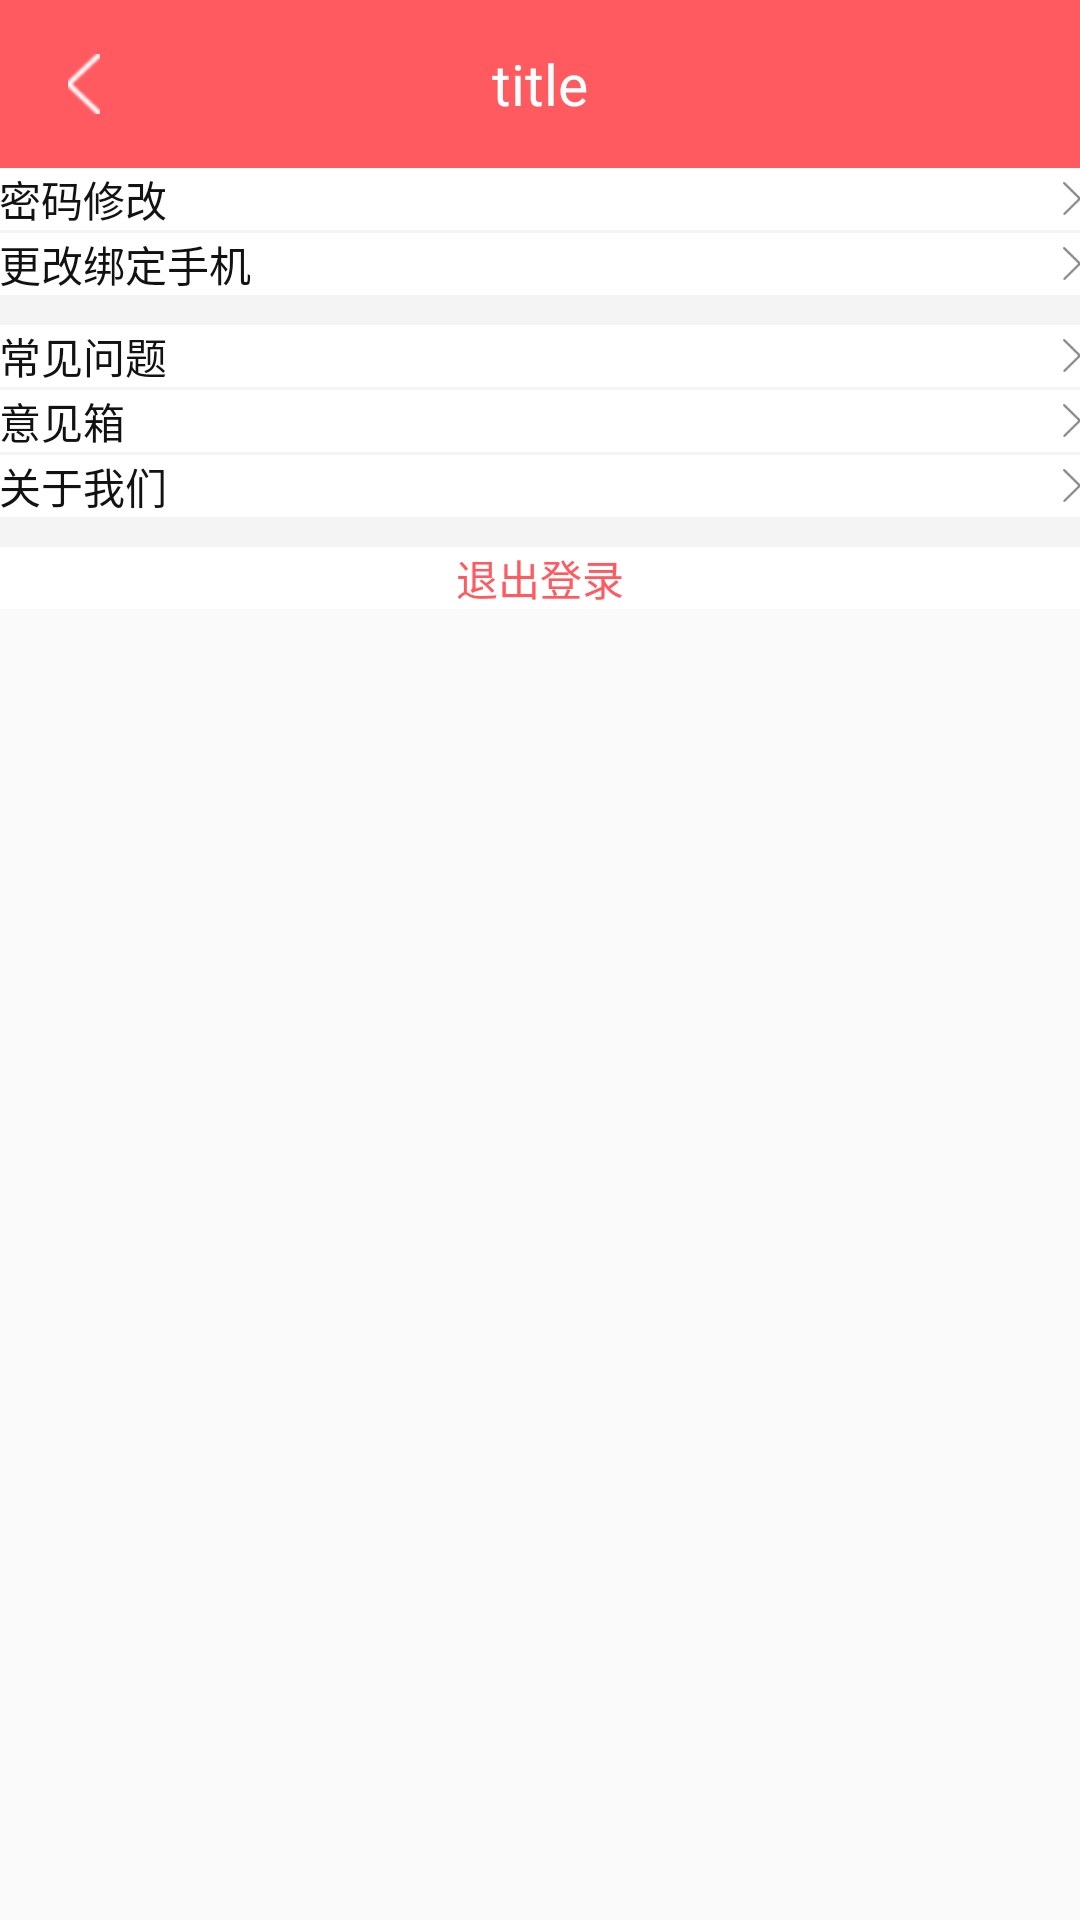

This screen was rendered from an Android layout file. Write that file and the resources it references.
<!-- AndroidManifest.xml: application theme AppTheme -->
<!-- res/layout/f_set.xml -->
<?xml version="1.0" encoding="utf-8"?>
<LinearLayout xmlns:android="http://schemas.android.com/apk/res/android"
              android:orientation="vertical"
              android:layout_width="match_parent"
              android:layout_height="match_parent">

    <include layout="@layout/include_top"/>

    <LinearLayout
            android:background="@color/white"
            android:layout_width="match_parent"
            android:layout_height="wrap_content"
            android:orientation="vertical">

        <androidx.appcompat.widget.AppCompatTextView
                android:id="@+id/tv_pwd"
                android:text="@string/uptada_pwd"
                android:background="?actionBarItemBackground"
                android:padding="@dimen/px30"
                android:layout_width="match_parent"
                android:drawableRight="@mipmap/my_icon_return"
                style="@style/Tv15black"/>

        <View
                style="@style/divider_1"/>

        <androidx.appcompat.widget.AppCompatTextView
                android:id="@+id/tv_phone"
                android:text="@string/uptada_phone"
                android:background="?actionBarItemBackground"
                android:padding="@dimen/px30"
                android:layout_width="match_parent"
                android:drawableRight="@mipmap/my_icon_return"
                style="@style/Tv15black"/>

        <View
                style="@style/divider_2"/>

        <androidx.appcompat.widget.AppCompatTextView
                android:id="@+id/tv_problems"
                android:text="@string/common_problems"
                android:background="?actionBarItemBackground"
                android:padding="@dimen/px30"
                android:layout_width="match_parent"
                android:drawableRight="@mipmap/my_icon_return"
                style="@style/Tv15black"/>

        <View
                style="@style/divider_1"/>

        <androidx.appcompat.widget.AppCompatTextView
                android:id="@+id/tv_suggestion"
                android:text="@string/suggestion"
                android:background="?actionBarItemBackground"
                android:padding="@dimen/px30"
                android:layout_width="match_parent"
                android:drawableRight="@mipmap/my_icon_return"
                style="@style/Tv15black"/>

        <View
                style="@style/divider_1"/>

        <androidx.appcompat.widget.AppCompatTextView
                android:id="@+id/tv_about"
                android:text="@string/about_us"
                android:background="?actionBarItemBackground"
                android:padding="@dimen/px30"
                android:layout_width="match_parent"
                android:drawableRight="@mipmap/my_icon_return"
                style="@style/Tv15black"/>

        <View
                style="@style/divider_2"/>

        <androidx.appcompat.widget.AppCompatTextView
                android:id="@+id/tv_out"
                android:text="@string/log_out"
                android:background="?actionBarItemBackground"
                android:padding="@dimen/px30"
                android:gravity="center"
                android:layout_width="match_parent"
                style="@style/Tv15red"/>


    </LinearLayout>

</LinearLayout>
<!-- res/layout/include_top.xml (included above) -->
<?xml version="1.0" encoding="utf-8"?>
<androidx.appcompat.widget.Toolbar
        xmlns:android="http://schemas.android.com/apk/res/android"
        xmlns:app="http://schemas.android.com/apk/res-auto"
        android:id="@+id/toolbar"
        android:layout_width="match_parent"
        android:layout_height="?actionBarSize"
        android:layout_gravity="top"
        android:background="@color/red_FF5A60"
        android:theme="@style/AppTheme.AppBarLight"
        app:navigationIcon="@mipmap/white_close"
        app:popupTheme="@style/AppTheme.Popup"
        app:subtitleTextColor="@color/white"
        app:titleTextColor="@color/white">

    <androidx.appcompat.widget.AppCompatTextView
            android:id="@+id/top_title"
            android:text="title"
            android:layout_width="wrap_content"
            android:layout_height="wrap_content"
            android:layout_gravity="center"
            android:textColor="@color/white"
            android:textSize="19sp"/>

    <FrameLayout
            android:visibility="gone"
            android:background="?actionBarItemBackground"
            android:paddingLeft="20dp"
            android:paddingRight="20dp"
            android:id="@+id/top_right_fy"
            android:layout_width="wrap_content"
            android:layout_height="match_parent"
            android:layout_gravity="right">

        <androidx.appcompat.widget.AppCompatTextView
                android:id="@+id/top_right"
                android:text="xxxx"
                android:layout_width="wrap_content"
                android:layout_height="wrap_content"
                android:layout_gravity="center"
                android:textColor="@color/white"
                android:textSize="12sp"/>

        <androidx.appcompat.widget.AppCompatImageView
                android:id="@+id/top_img"
                android:layout_gravity="center"
                android:background="@mipmap/white_close"
                android:layout_width="wrap_content"
                android:layout_height="wrap_content"/>

    </FrameLayout>

</androidx.appcompat.widget.Toolbar>
<!-- resources referenced by this layout -->
<resources>
  <color name="red_FF5A60">#FF5A60</color>
  <!-- mipmap my_icon_return: png bitmap (mipmap-hdpi, 385 bytes) -->
  <!-- mipmap white_close: png bitmap (mipmap-hdpi, 530 bytes) -->
  <string name="about_us" translatable="false">关于我们</string>
  <string name="common_problems" translatable="false">常见问题</string>
  <string name="log_out" translatable="false">退出登录</string>
  <string name="suggestion" translatable="false">意见箱</string>
  <string name="uptada_phone" translatable="false">更改绑定手机</string>
  <string name="uptada_pwd" translatable="false">密码修改</string>
  <style name="AppTheme.AppBarLight" parent="ThemeOverlay.AppCompat.Light">
          
          
      </style>
  <style name="AppTheme.Popup" parent="ThemeOverlay.AppCompat.Light" />
  <style name="Tv15black" parent="TextStyle">
          <item name="android:textColor">@color/black_121212</item>
          <item name="android:textSize">@dimen/size30</item>
      </style>
  <style name="Tv15red" parent="TextStyle">
          <item name="android:textColor">@color/red_FF5A60</item>
          <item name="android:textSize">@dimen/size30</item>
      </style>
  <style name="divider_1">
          <item name="android:layout_height">1dp</item>
          <item name="android:layout_width">match_parent</item>
          <item name="android:background">@color/white_f4f4f4</item>
      </style>
  <style name="divider_2">
          <item name="android:layout_height">10dp</item>
          <item name="android:layout_width">match_parent</item>
          <item name="android:background">@color/white_f4f4f4</item>
      </style>
  <style name="AppTheme" parent="Theme.AppCompat.Light.DarkActionBar">
          
          <item name="colorPrimary">@color/colorPrimary</item>
          <item name="colorPrimaryDark">@color/colorPrimaryDark</item>
          <item name="colorAccent">@color/colorAccent</item>
          <item name="windowActionBar">false</item>
          <item name="windowNoTitle">true</item>
          <item name="android:textAllCaps">false</item>
  
  
      </style>
  <style name="TextStyle">
          
          <item name="android:layout_width">wrap_content</item>
          <item name="android:layout_height">wrap_content</item>
          
          
          
  
  
          
          
          
      </style>
  <color name="black_121212">#121212</color>
  <color name="white_f4f4f4">#f4f4f4</color>
  <color name="colorPrimary">#008577</color>
  <color name="colorPrimaryDark">#00574B</color>
  <color name="colorAccent">#D81B60</color>
  <!-- not gathered from this repository: default colours our renderer supplied (Android Studio template values) -->
  <color name="white">#FFFFFFFF</color>
</resources>
